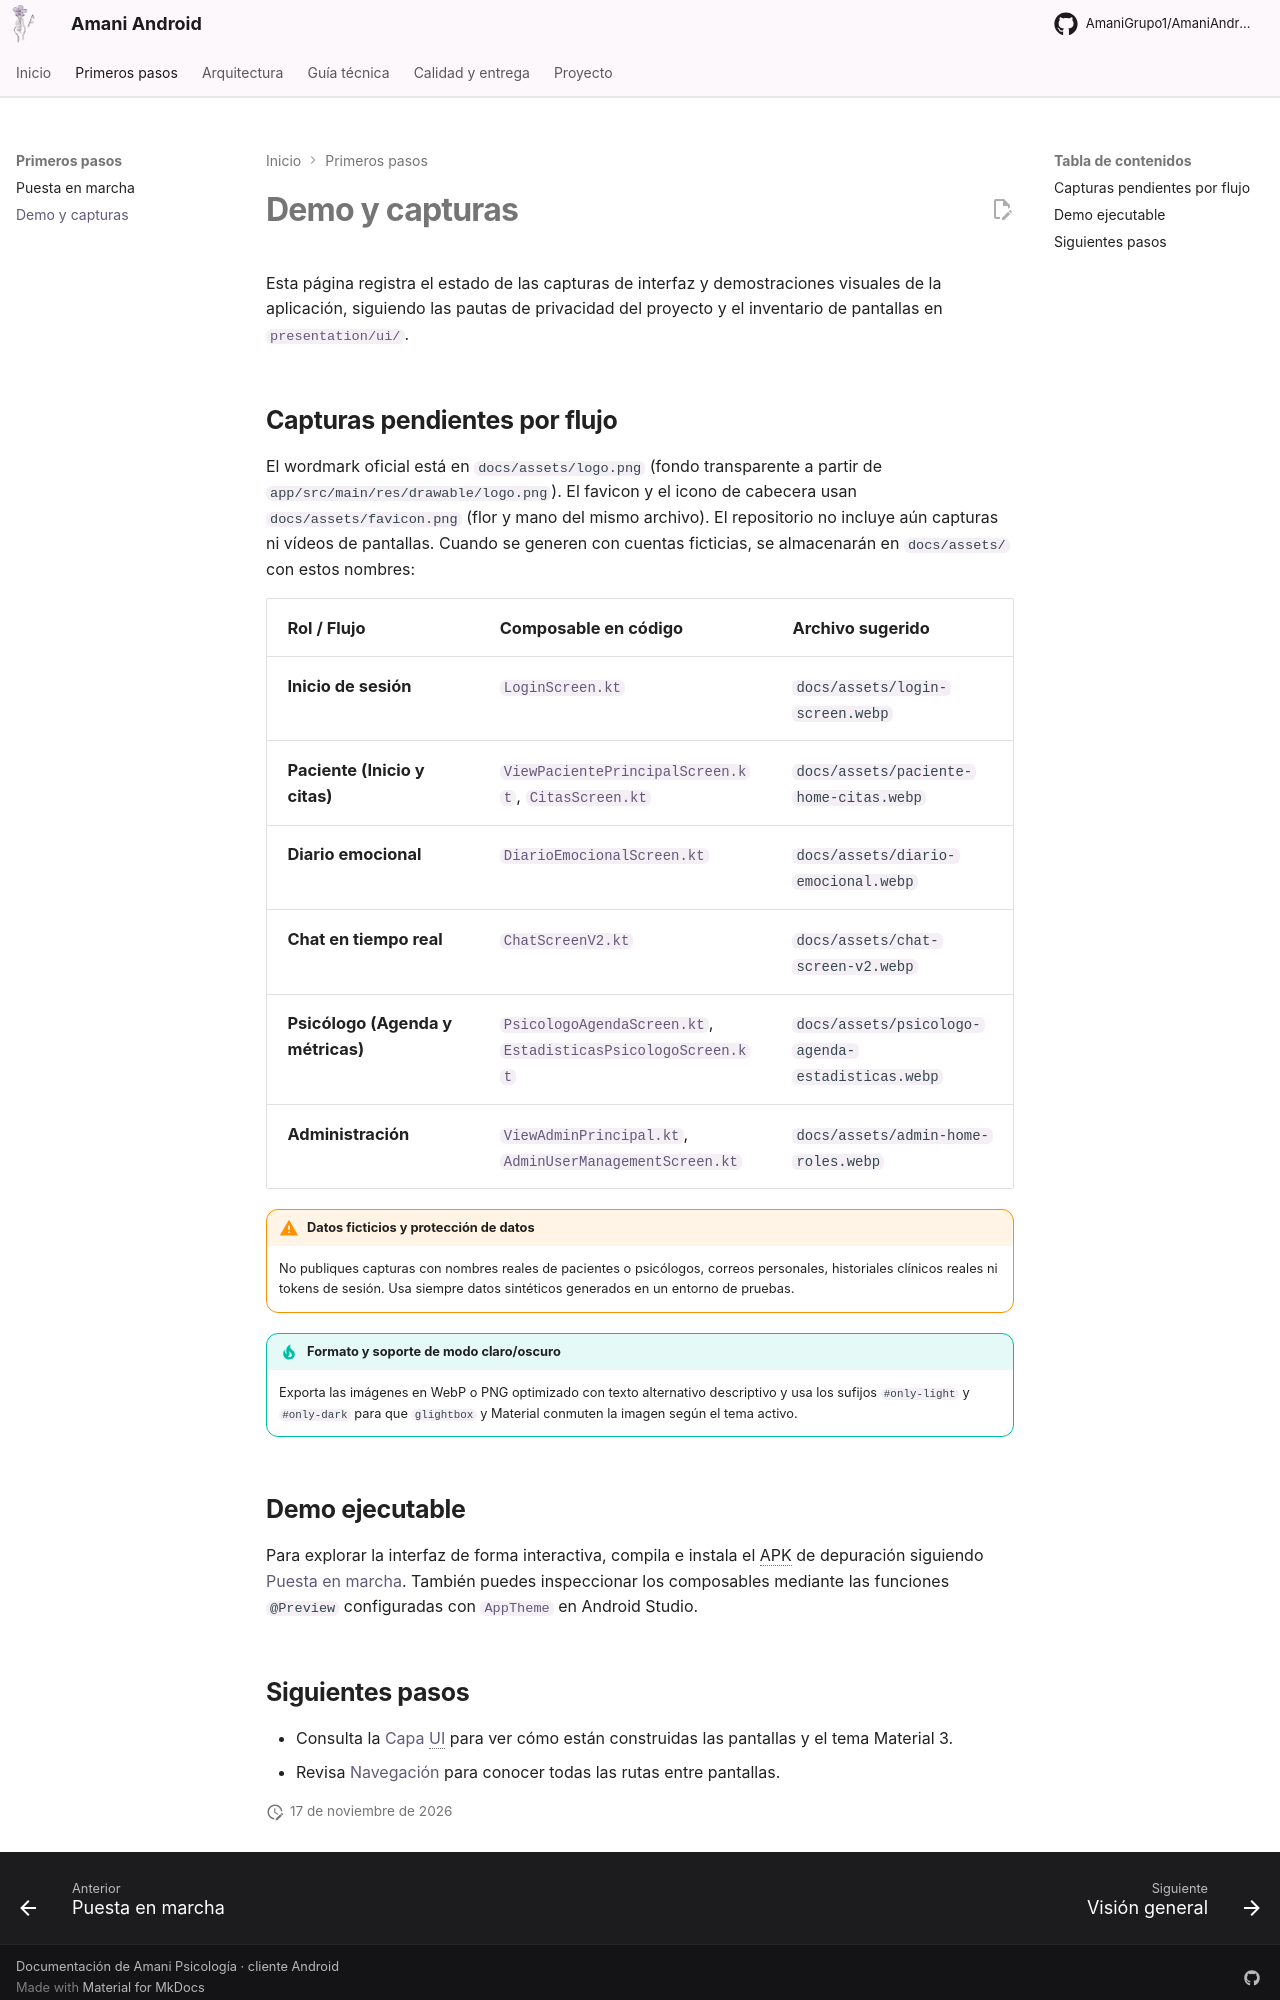

repository: AmaniGrupo1/AmaniAndroid · page: demo-y-capturas/index.html · generator: mkdocs

# Demo y capturas

Esta página registra el estado de las capturas de interfaz y demostraciones visuales de la aplicación, siguiendo las pautas de privacidad del proyecto y el inventario de pantallas en [`presentation/ui/`](https://github.com/AmaniGrupo1/AmaniAndroid/tree/master/app/src/main/java/org/ies/tierno/applicationamani/presentation/ui).

## Capturas pendientes por flujo

El wordmark oficial está en `docs/assets/logo.png` (fondo transparente a partir de `app/src/main/res/drawable/logo.png`). El favicon y el icono de cabecera usan `docs/assets/favicon.png` (flor y mano del mismo archivo). El repositorio no incluye aún capturas ni vídeos de pantallas. Cuando se generen con cuentas ficticias, se almacenarán en `docs/assets/` con estos nombres:

<!-- TODO: captura de pantalla de bienvenida e inicio de sesión (docs/assets/login-screen.webp) -->
<!-- TODO: captura de panel principal de paciente y reserva de citas (docs/assets/paciente-home-citas.webp) -->
<!-- TODO: captura de diario emocional y estado de sincronización (docs/assets/diario-emocional.webp) -->
<!-- TODO: captura de chat en tiempo real con burbujas de audio e imagen (docs/assets/chat-screen-v2.webp) -->
<!-- TODO: captura de agenda del psicólogo y estadísticas con gráficas Vico (docs/assets/psicologo-agenda-estadisticas.webp) -->
<!-- TODO: captura de panel de administración y gestión de roles (docs/assets/admin-home-roles.webp) -->

| Rol / Flujo | Composable en código | Archivo sugerido |
|---|---|---|
| **Inicio de sesión** | [`LoginScreen.kt`](https://github.com/AmaniGrupo1/AmaniAndroid/blob/master/app/src/main/java/org/ies/tierno/applicationamani/presentation/ui/screen/LoginScreen.kt) | `docs/assets/login-screen.webp` |
| **Paciente (Inicio y citas)** | [`ViewPacientePrincipalScreen.kt`](https://github.com/AmaniGrupo1/AmaniAndroid/blob/master/app/src/main/java/org/ies/tierno/applicationamani/presentation/ui/screen/pacienteView/ViewPacientePrincipalScreen.kt), [`CitasScreen.kt`](https://github.com/AmaniGrupo1/AmaniAndroid/blob/master/app/src/main/java/org/ies/tierno/applicationamani/presentation/ui/screen/pacienteView/CitasScreen.kt) | `docs/assets/paciente-home-citas.webp` |
| **Diario emocional** | [`DiarioEmocionalScreen.kt`](https://github.com/AmaniGrupo1/AmaniAndroid/blob/master/app/src/main/java/org/ies/tierno/applicationamani/presentation/ui/screen/diario/DiarioEmocionalScreen.kt) | `docs/assets/diario-emocional.webp` |
| **Chat en tiempo real** | [`ChatScreenV2.kt`](https://github.com/AmaniGrupo1/AmaniAndroid/blob/master/app/src/main/java/org/ies/tierno/applicationamani/presentation/ui/screen/chat/ChatScreenV2.kt) | `docs/assets/chat-screen-v2.webp` |
| **Psicólogo (Agenda y métricas)** | [`PsicologoAgendaScreen.kt`](https://github.com/AmaniGrupo1/AmaniAndroid/blob/master/app/src/main/java/org/ies/tierno/applicationamani/presentation/ui/screen/psicologoView/PsicologoAgendaScreen.kt), [`EstadisticasPsicologoScreen.kt`](https://github.com/AmaniGrupo1/AmaniAndroid/blob/master/app/src/main/java/org/ies/tierno/applicationamani/presentation/ui/screen/psicologoView/EstadisticasPsicologoScreen.kt) | `docs/assets/psicologo-agenda-estadisticas.webp` |
| **Administración** | [`ViewAdminPrincipal.kt`](https://github.com/AmaniGrupo1/AmaniAndroid/blob/master/app/src/main/java/org/ies/tierno/applicationamani/presentation/ui/screen/AdminView/ViewAdminPrincipal.kt), [`AdminUserManagementScreen.kt`](https://github.com/AmaniGrupo1/AmaniAndroid/blob/master/app/src/main/java/org/ies/tierno/applicationamani/presentation/ui/screen/AdminView/role/AdminUserManagementScreen.kt) | `docs/assets/admin-home-roles.webp` |

!!! warning "Datos ficticios y protección de datos"
    No publiques capturas con nombres reales de pacientes o psicólogos, correos personales, historiales clínicos reales ni tokens de sesión. Usa siempre datos sintéticos generados en un entorno de pruebas.

!!! tip "Formato y soporte de modo claro/oscuro"
    Exporta las imágenes en WebP o PNG optimizado con texto alternativo descriptivo y usa los sufijos `#only-light` y `#only-dark` para que `glightbox` y Material conmuten la imagen según el tema activo.

## Demo ejecutable

Para explorar la interfaz de forma interactiva, compila e instala el APK de depuración siguiendo [Puesta en marcha](puesta-en-marcha.md). También puedes inspeccionar los composables mediante las funciones `@Preview` configuradas con [`AppTheme`](https://github.com/AmaniGrupo1/AmaniAndroid/blob/master/app/src/main/java/org/ies/tierno/applicationamani/ui/theme/Theme.kt) en Android Studio.

<!-- TODO: confirmar enlace a vídeo de demostración si el equipo graba un recorrido con cuentas ficticias -->
